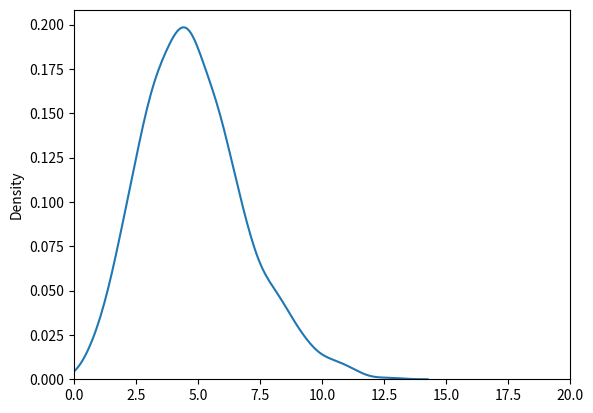

Here is the Python script that generated this plot:
import matplotlib.pyplot as plt
import numpy as np
import random
import seaborn as sns

theta = 3.0
def JohnksAlgorithm(xi1, xi2, xi3, xi4):
    r = -np.log(xi1)
    w1 = xi2 ** 2
    w2 = xi3 ** 2
    w = w1 + w2
    if w <= 1:
        r = r - (np.log(xi4) * w1/w)
        return theta * np.sqrt(2 * r)

maxwell_nums = []
while len(maxwell_nums) < 1000:
    xi1 = random.uniform(0, 1)
    xi4 = random.uniform(0, 1)
    xi2 = random.uniform(0, 1)
    xi3 = random.uniform(0, 1)
    number = JohnksAlgorithm(xi1, xi2, xi3, xi4)
    if number is not None:
        maxwell_nums.append(number)

sns.kdeplot(maxwell_nums)
plt.xlim(0, 20)
plt.show()
